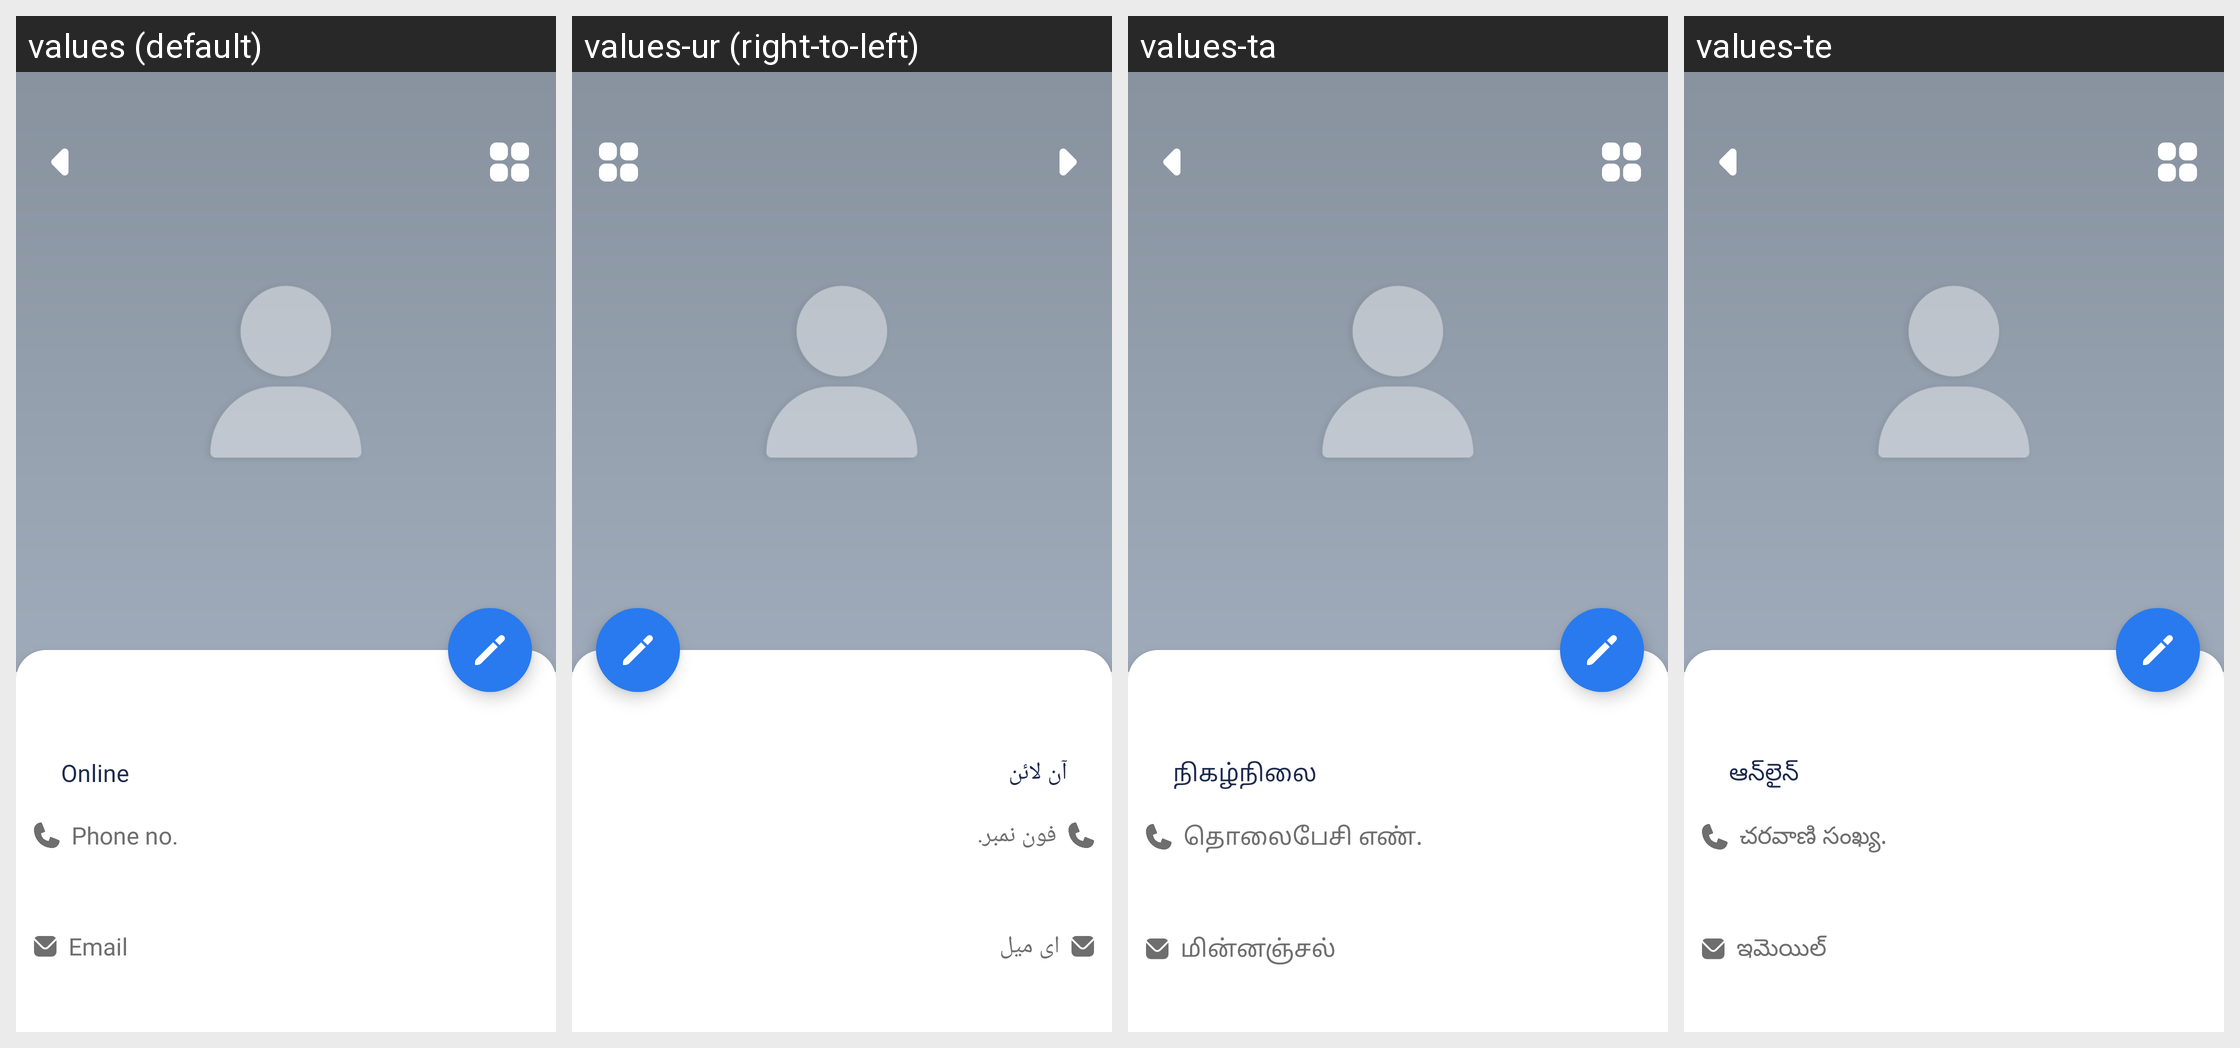

For this localized Android screen grid, give each drawn string resource with its value in every locale shown.
Android screen res/layout/activity_user_profile.xml rendered under 4 locales, left to right: values (default), values-ur (right-to-left), values-ta, values-te. Device: Nexus 5 (rendered at 1080×1920; each locale shown at half size, 540×960, under a caption strip naming it); theme AppTheme.
Other locales in the repository, not shown: values-am, values-ar, values-bn, values-de, values-es, values-fr, values-ha, values-hi, values-ig, values-in, values-it, values-ja, values-ko, values-mr, values-nl, values-om, values-pt, values-ru, values-sn, values-tr, values-vi, values-yo, values-zh, values-zu.
Strings drawn on this screen, with the default value and each locale's value (text and hints the layout hard-codes, and strings that could not be matched under every locale, appear in the picture but are not listed):

online
  values: Online
  values-ur: آن لائن
  values-ta: நிகழ்நிலை
  values-te: ఆన్‌లైన్

phone_no
  values: Phone no.
  values-ur: فون نمبر.
  values-ta: தொலைபேசி எண்.
  values-te: చరవాణి సంఖ్య.

email
  values: Email
  values-ur: ای میل
  values-ta: மின்னஞ்சல்
  values-te: ఇమెయిల్
